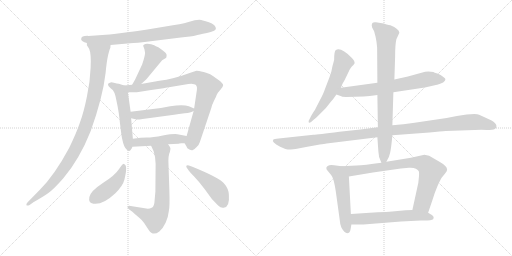
t = 0.00 s
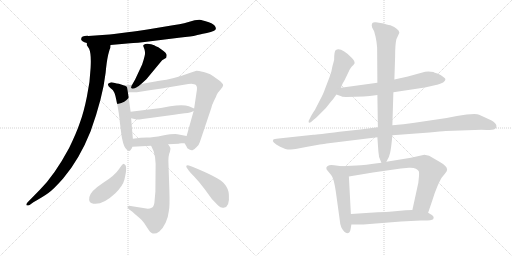
t = 2.69 s
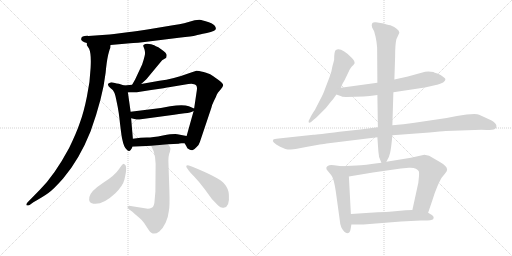
t = 5.37 s
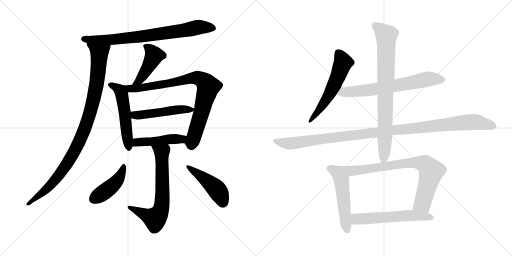
t = 8.06 s
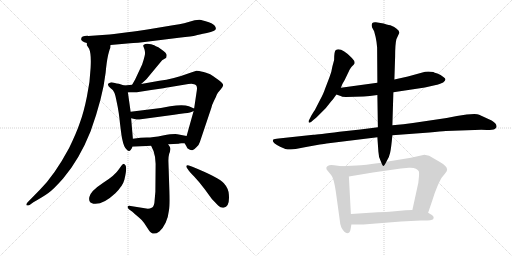
t = 10.74 s
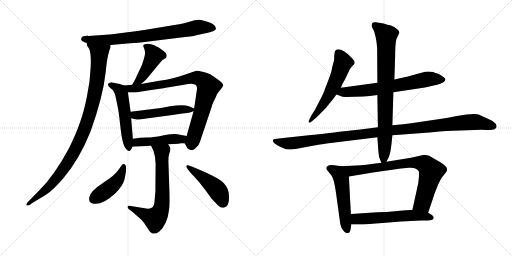
t = 13.43 s

The animated SVG that drew these frames (rendered in a browser with its animation timeline set to each time). Animation: 17 CSS @keyframes rules; one cycle of 13.43 s.

<svg version="1.1" viewBox="0 0 2048 1024" xmlns="http://www.w3.org/2000/svg">
  <g stroke="lightgray" stroke-dasharray="1,1" stroke-width="1" transform="scale(4, 4)">
    <line x1="0" y1="0" x2="256" y2="256"></line>
    <line x1="256" y1="0" x2="0" y2="256"></line>
    <line x1="128" y1="0" x2="128" y2="256"></line>
    <line x1="0" y1="128" x2="256" y2="128"></line>
    <line x1="256" y1="0" x2="512" y2="256"></line>
    <line x1="512" y1="0" x2="256" y2="256"></line>
    <line x1="384" y1="0" x2="384" y2="256"></line>
    <line x1="256" y1="128" x2="512" y2="128"></line>
  </g>
<g transform="scale(1, -1) translate(0, -850)">
   <style type="text/css">
    @keyframes keyframes0 {
      from {
       stroke: black;
       stroke-dashoffset: 778;
       stroke-width: 128;
       }
       72% {
       animation-timing-function: step-end;
       stroke: black;
       stroke-dashoffset: 0;
       stroke-width: 128;
       }
       to {
       stroke: black;
       stroke-width: 1024;
       }
       }
       #make-me-a-hanzi-animation-0 {
         animation: keyframes0 0.883138s both;
         animation-delay: 0.000000s;
         animation-timing-function: linear;
       }
    @keyframes keyframes1 {
      from {
       stroke: black;
       stroke-dashoffset: 1003;
       stroke-width: 128;
       }
       77% {
       animation-timing-function: step-end;
       stroke: black;
       stroke-dashoffset: 0;
       stroke-width: 128;
       }
       to {
       stroke: black;
       stroke-width: 1024;
       }
       }
       #make-me-a-hanzi-animation-1 {
         animation: keyframes1 1.066243s both;
         animation-delay: 0.883138s;
         animation-timing-function: linear;
       }
    @keyframes keyframes2 {
      from {
       stroke: black;
       stroke-dashoffset: 447;
       stroke-width: 128;
       }
       59% {
       animation-timing-function: step-end;
       stroke: black;
       stroke-dashoffset: 0;
       stroke-width: 128;
       }
       to {
       stroke: black;
       stroke-width: 1024;
       }
       }
       #make-me-a-hanzi-animation-2 {
         animation: keyframes2 0.613770s both;
         animation-delay: 1.949381s;
         animation-timing-function: linear;
       }
    @keyframes keyframes3 {
      from {
       stroke: black;
       stroke-dashoffset: 528;
       stroke-width: 128;
       }
       63% {
       animation-timing-function: step-end;
       stroke: black;
       stroke-dashoffset: 0;
       stroke-width: 128;
       }
       to {
       stroke: black;
       stroke-width: 1024;
       }
       }
       #make-me-a-hanzi-animation-3 {
         animation: keyframes3 0.679688s both;
         animation-delay: 2.563151s;
         animation-timing-function: linear;
       }
    @keyframes keyframes4 {
      from {
       stroke: black;
       stroke-dashoffset: 852;
       stroke-width: 128;
       }
       73% {
       animation-timing-function: step-end;
       stroke: black;
       stroke-dashoffset: 0;
       stroke-width: 128;
       }
       to {
       stroke: black;
       stroke-width: 1024;
       }
       }
       #make-me-a-hanzi-animation-4 {
         animation: keyframes4 0.943359s both;
         animation-delay: 3.242839s;
         animation-timing-function: linear;
       }
    @keyframes keyframes5 {
      from {
       stroke: black;
       stroke-dashoffset: 498;
       stroke-width: 128;
       }
       62% {
       animation-timing-function: step-end;
       stroke: black;
       stroke-dashoffset: 0;
       stroke-width: 128;
       }
       to {
       stroke: black;
       stroke-width: 1024;
       }
       }
       #make-me-a-hanzi-animation-5 {
         animation: keyframes5 0.655273s both;
         animation-delay: 4.186198s;
         animation-timing-function: linear;
       }
    @keyframes keyframes6 {
      from {
       stroke: black;
       stroke-dashoffset: 466;
       stroke-width: 128;
       }
       60% {
       animation-timing-function: step-end;
       stroke: black;
       stroke-dashoffset: 0;
       stroke-width: 128;
       }
       to {
       stroke: black;
       stroke-width: 1024;
       }
       }
       #make-me-a-hanzi-animation-6 {
         animation: keyframes6 0.629232s both;
         animation-delay: 4.841471s;
         animation-timing-function: linear;
       }
    @keyframes keyframes7 {
      from {
       stroke: black;
       stroke-dashoffset: 684;
       stroke-width: 128;
       }
       69% {
       animation-timing-function: step-end;
       stroke: black;
       stroke-dashoffset: 0;
       stroke-width: 128;
       }
       to {
       stroke: black;
       stroke-width: 1024;
       }
       }
       #make-me-a-hanzi-animation-7 {
         animation: keyframes7 0.806641s both;
         animation-delay: 5.470703s;
         animation-timing-function: linear;
       }
    @keyframes keyframes8 {
      from {
       stroke: black;
       stroke-dashoffset: 439;
       stroke-width: 128;
       }
       59% {
       animation-timing-function: step-end;
       stroke: black;
       stroke-dashoffset: 0;
       stroke-width: 128;
       }
       to {
       stroke: black;
       stroke-width: 1024;
       }
       }
       #make-me-a-hanzi-animation-8 {
         animation: keyframes8 0.607259s both;
         animation-delay: 6.277344s;
         animation-timing-function: linear;
       }
    @keyframes keyframes9 {
      from {
       stroke: black;
       stroke-dashoffset: 464;
       stroke-width: 128;
       }
       60% {
       animation-timing-function: step-end;
       stroke: black;
       stroke-dashoffset: 0;
       stroke-width: 128;
       }
       to {
       stroke: black;
       stroke-width: 1024;
       }
       }
       #make-me-a-hanzi-animation-9 {
         animation: keyframes9 0.627604s both;
         animation-delay: 6.884603s;
         animation-timing-function: linear;
       }
    @keyframes keyframes10 {
      from {
       stroke: black;
       stroke-dashoffset: 573;
       stroke-width: 128;
       }
       65% {
       animation-timing-function: step-end;
       stroke: black;
       stroke-dashoffset: 0;
       stroke-width: 128;
       }
       to {
       stroke: black;
       stroke-width: 1024;
       }
       }
       #make-me-a-hanzi-animation-10 {
         animation: keyframes10 0.716309s both;
         animation-delay: 7.512207s;
         animation-timing-function: linear;
       }
    @keyframes keyframes11 {
      from {
       stroke: black;
       stroke-dashoffset: 681;
       stroke-width: 128;
       }
       69% {
       animation-timing-function: step-end;
       stroke: black;
       stroke-dashoffset: 0;
       stroke-width: 128;
       }
       to {
       stroke: black;
       stroke-width: 1024;
       }
       }
       #make-me-a-hanzi-animation-11 {
         animation: keyframes11 0.804199s both;
         animation-delay: 8.228516s;
         animation-timing-function: linear;
       }
    @keyframes keyframes12 {
      from {
       stroke: black;
       stroke-dashoffset: 1139;
       stroke-width: 128;
       }
       79% {
       animation-timing-function: step-end;
       stroke: black;
       stroke-dashoffset: 0;
       stroke-width: 128;
       }
       to {
       stroke: black;
       stroke-width: 1024;
       }
       }
       #make-me-a-hanzi-animation-12 {
         animation: keyframes12 1.176921s both;
         animation-delay: 9.032715s;
         animation-timing-function: linear;
       }
    @keyframes keyframes13 {
      from {
       stroke: black;
       stroke-dashoffset: 821;
       stroke-width: 128;
       }
       73% {
       animation-timing-function: step-end;
       stroke: black;
       stroke-dashoffset: 0;
       stroke-width: 128;
       }
       to {
       stroke: black;
       stroke-width: 1024;
       }
       }
       #make-me-a-hanzi-animation-13 {
         animation: keyframes13 0.918132s both;
         animation-delay: 10.209636s;
         animation-timing-function: linear;
       }
    @keyframes keyframes14 {
      from {
       stroke: black;
       stroke-dashoffset: 530;
       stroke-width: 128;
       }
       63% {
       animation-timing-function: step-end;
       stroke: black;
       stroke-dashoffset: 0;
       stroke-width: 128;
       }
       to {
       stroke: black;
       stroke-width: 1024;
       }
       }
       #make-me-a-hanzi-animation-14 {
         animation: keyframes14 0.681315s both;
         animation-delay: 11.127768s;
         animation-timing-function: linear;
       }
    @keyframes keyframes15 {
      from {
       stroke: black;
       stroke-dashoffset: 795;
       stroke-width: 128;
       }
       72% {
       animation-timing-function: step-end;
       stroke: black;
       stroke-dashoffset: 0;
       stroke-width: 128;
       }
       to {
       stroke: black;
       stroke-width: 1024;
       }
       }
       #make-me-a-hanzi-animation-15 {
         animation: keyframes15 0.896973s both;
         animation-delay: 11.809083s;
         animation-timing-function: linear;
       }
    @keyframes keyframes16 {
      from {
       stroke: black;
       stroke-dashoffset: 579;
       stroke-width: 128;
       }
       65% {
       animation-timing-function: step-end;
       stroke: black;
       stroke-dashoffset: 0;
       stroke-width: 128;
       }
       to {
       stroke: black;
       stroke-width: 1024;
       }
       }
       #make-me-a-hanzi-animation-16 {
         animation: keyframes16 0.721191s both;
         animation-delay: 12.706056s;
         animation-timing-function: linear;
       }
</style>
<path d="M 324.5 693.5 Q 324.5 684.5 347.5 678.5 L 442.5 670.5 L 520.5 677.5 Q 539.5 677.5 610.5 686.5 L 715.5 699.5 Q 771.5 705.5 782.5 708.5 Q 793.5 711.5 827.5 718.5 Q 862.5 725.5 863.5 735.5 Q 863.5 748.5 845.5 757.5 Q 838.5 761.5 819.5 766.5 Q 801.5 771.5 797.5 771.5 L 778.5 769.5 L 736.5 757.5 Q 720.5 753.5 691.5 749.5 L 589.5 732.5 Q 531.5 723.5 517.5 722.5 L 456.5 714.5 Q 436.5 711.5 423.5 711.5 L 353.5 706.5 Q 324.5 707.5 324.5 693.5 Z" fill="lightgray"></path> 
<path d="M 347.5 678.5 L 347.5 669.5 L 356.5 655.5 Q 365.5 635.5 362.5 579.5 Q 360.5 523.5 347.5 463.5 Q 335.5 403.5 320.5 362.5 Q 306.5 320.5 276.5 258.5 Q 218.5 150.5 159.5 91.5 L 110.5 41.5 Q 104.5 34.5 105.5 30.5 Q 107.5 26.5 118.5 30.5 L 133.5 41.5 Q 172.5 63.5 193.5 78.5 Q 214.5 93.5 252.5 136.5 Q 317.5 212.5 362.5 325.5 Q 411.5 462.5 422.5 559.5 Q 426.5 603.5 432.5 630.5 Q 439.5 657.5 441.5 659.5 Q 441.5 666.5 442.5 670.5 C 449.5 699.5 337.5 706.5 347.5 678.5 Z" fill="lightgray"></path> 
<path d="M 564.5 514.5 L 585.5 533.5 L 648.5 609.5 L 663.5 618.5 Q 665.5 618.5 666.5 628.5 Q 668.5 637.5 644.5 653.5 Q 632.5 663.5 623.5 665.5 Q 619.5 669.5 604.5 673.5 Q 589.5 676.5 581.5 674.5 Q 573.5 671.5 572.5 667.5 L 577.5 654.5 Q 582.5 638.5 578.5 626.5 Q 575.5 613.5 568.5 592.5 L 540.5 532.5 L 528.5 511.5 C 513.5 485.5 542.5 494.5 564.5 514.5 Z" fill="lightgray"></path> 
<path d="M 496.5 508.5 L 475.5 515.5 Q 468.5 515.5 455.5 519.5 Q 443.5 522.5 439.5 519.5 Q 422.5 514.5 442.5 497.5 Q 452.5 492.5 456.5 481.5 Q 460.5 475.5 467.5 439.5 Q 475.5 403.5 480.5 352.5 Q 486.5 301.5 489.5 291.5 Q 495.5 260.5 507.5 251.5 Q 516.5 241.5 522.5 250.5 Q 528.5 258.5 529.5 263.5 L 531.5 295.5 L 524.5 377.5 L 522.5 403.5 L 511.5 481.5 C 508.5 504.5 508.5 504.5 496.5 508.5 Z" fill="lightgray"></path> 
<path d="M 738.5 277.5 L 745.5 265.5 Q 747.5 256.5 757.5 252.5 Q 766.5 247.5 771.5 250.5 Q 777.5 253.5 786.5 262.5 Q 796.5 271.5 799.5 282.5 L 845.5 419.5 Q 847.5 430.5 856.5 448.5 Q 865.5 465.5 866.5 470.5 L 871.5 479.5 L 882.5 492.5 Q 891.5 501.5 892.5 509.5 Q 893.5 516.5 871.5 532.5 Q 849.5 548.5 842.5 552.5 Q 836.5 556.5 814.5 562.5 Q 793.5 567.5 785.5 567.5 L 761.5 559.5 Q 691.5 533.5 637.5 527.5 L 564.5 514.5 L 528.5 511.5 L 496.5 508.5 C 466.5 505.5 481.5 481.5 511.5 481.5 L 540.5 481.5 Q 541.5 480.5 604.5 490.5 Q 667.5 499.5 675.5 501.5 L 753.5 514.5 Q 770.5 516.5 776.5 513.5 Q 790.5 511.5 787.5 490.5 L 776.5 416.5 L 774.5 406.5 L 746.5 306.5 C 738.5 277.5 738.5 277.5 738.5 277.5 Z" fill="lightgray"></path> 
<path d="M 643.5 418.5 L 522.5 403.5 C 492.5 399.5 495.5 384.5 524.5 377.5 L 546.5 372.5 Q 548.5 370.5 570.5 374.5 L 696.5 391.5 Q 714.5 395.5 738.5 397.5 Q 763.5 399.5 774.5 406.5 C 786.5 412.5 786.5 412.5 776.5 416.5 L 755.5 425.5 Q 732.5 433.5 680.5 425.5 L 643.5 418.5 Z" fill="lightgray"></path> 
<path d="M 725.5 277.5 L 738.5 277.5 C 768.5 277.5 775.5 300.5 746.5 306.5 L 709.5 313.5 Q 693.5 315.5 651.5 308.5 Q 610.5 300.5 587.5 300.5 Q 564.5 300.5 531.5 295.5 C 501.5 291.5 499.5 261.5 529.5 263.5 L 604.5 267.5 L 672.5 273.5 L 714.5 275.5 Q 715.5 276.5 725.5 277.5 Z" fill="lightgray"></path> 
<path d="M 604.5 267.5 L 614.5 245.5 Q 622.5 221.5 622.5 195.5 L 621.5 83.5 L 617.5 38.5 Q 614.5 22.5 606.5 19.5 Q 599.5 15.5 591.5 15.5 L 522.5 26.5 Q 513.5 28.5 510.5 24.5 Q 508.5 19.5 515.5 13.5 L 529.5 3.5 Q 537.5 -4.5 553.5 -17.5 Q 570.5 -31.5 576.5 -41.5 L 595.5 -70.5 Q 611.5 -95.5 637.5 -75.5 Q 651.5 -63.5 662.5 -40.5 Q 672.5 -20.5 675.5 7.5 Q 679.5 25.5 677.5 87.5 L 673.5 208.5 Q 673.5 223.5 676.5 234.5 Q 680.5 244.5 681.5 252.5 Q 683.5 259.5 672.5 273.5 C 656.5 298.5 592.5 294.5 604.5 267.5 Z" fill="lightgray"></path> 
<path d="M 495.5 194.5 Q 492.5 195.5 485.5 187.5 L 475.5 173.5 Q 460.5 149.5 411.5 118.5 Q 362.5 86.5 357.5 62.5 Q 352.5 38.5 373.5 35.5 Q 410.5 29.5 461.5 77.5 Q 491.5 107.5 497.5 131.5 Q 512.5 191.5 495.5 194.5 Z" fill="lightgray"></path> 
<path d="M 746.5 180.5 L 755.5 167.5 Q 756.5 165.5 776.5 144.5 Q 796.5 123.5 817.5 95.5 L 847.5 54.5 L 872.5 28.5 Q 883.5 17.5 894.5 19.5 Q 919.5 21.5 915.5 71.5 Q 914.5 96.5 895.5 117.5 Q 875.5 140.5 769.5 183.5 L 755.5 188.5 Q 747.5 190.5 745.5 187.5 Q 744.5 183.5 746.5 180.5 Z" fill="lightgray"></path> 
<path d="M 1363.5 499.0 L 1369.5 514.0 Q 1379.5 530.0 1383.5 540.0 L 1396.5 567.0 Q 1396.5 569.0 1406.5 583.0 L 1414.5 591.0 Q 1425.5 600.0 1407.5 618.0 Q 1364.5 662.0 1343.5 650.0 Q 1336.5 646.0 1336.5 610.0 L 1329.5 584.0 Q 1326.5 562.0 1317.5 540.0 L 1299.5 493.0 Q 1295.5 479.0 1279.5 449.0 L 1260.5 412.0 Q 1259.5 409.0 1256.5 406.0 L 1245.5 388.0 L 1237.5 372.0 Q 1233.5 368.0 1234.5 362.0 Q 1235.5 356.0 1245.5 363.0 L 1254.5 371.0 Q 1258.5 373.0 1271.5 386.0 L 1303.5 418.0 L 1322.5 442.0 Q 1334.5 455.0 1345.5 472.0 L 1363.5 499.0 Z" fill="lightgray"></path> 
<path d="M 1573.5 481.0 L 1699.5 500.0 L 1743.5 510.0 Q 1752.5 511.0 1772.5 520.0 Q 1780.5 527.0 1781.5 531.0 Q 1783.5 535.0 1773.5 542.0 Q 1763.5 551.0 1749.5 556.0 Q 1736.5 560.0 1733.5 562.0 Q 1716.5 565.0 1700.5 563.0 L 1631.5 544.0 L 1577.5 532.0 L 1509.5 519.0 L 1363.5 499.0 C 1333.5 495.0 1317.5 482.0 1345.5 472.0 L 1362.5 466.0 Q 1365.5 463.0 1383.5 462.0 L 1454.5 464.0 Q 1476.5 465.0 1509.5 470.0 L 1573.5 481.0 Z" fill="lightgray"></path> 
<path d="M 1783.5 326.0 L 1898.5 330.0 Q 1927.5 332.0 1947.5 330.0 Q 1971.5 330.0 1979.5 334.0 Q 1988.5 340.0 1985.5 347.0 Q 1986.5 355.0 1966.5 368.0 L 1916.5 391.0 Q 1910.5 394.0 1897.5 394.0 L 1866.5 392.0 L 1827.5 386.0 L 1786.5 378.0 L 1651.5 358.0 Q 1616.5 352.0 1569.5 349.0 L 1511.5 341.0 L 1441.5 332.0 L 1357.5 323.0 Q 1270.5 312.0 1253.5 311.0 L 1114.5 296.0 Q 1096.5 294.0 1093.5 292.0 Q 1083.5 282.0 1120.5 263.0 L 1141.5 254.0 Q 1148.5 252.0 1163.5 252.0 L 1182.5 254.0 L 1229.5 263.0 Q 1290.5 274.0 1306.5 276.0 L 1509.5 301.0 L 1569.5 309.0 L 1717.5 320.0 Q 1764.5 325.0 1783.5 326.0 Z" fill="lightgray"></path> 
<path d="M 1569.5 349.0 L 1573.5 481.0 L 1577.5 532.0 L 1580.5 624.0 Q 1580.5 673.0 1585.5 693.0 L 1597.5 719.0 Q 1597.5 728.0 1586.5 735.0 Q 1579.5 743.0 1561.5 749.0 Q 1555.5 749.0 1546.5 752.0 L 1534.5 756.0 L 1503.5 761.0 Q 1493.5 762.0 1489.5 758.0 Q 1484.5 751.0 1488.5 740.0 L 1496.5 725.0 L 1502.5 702.0 Q 1506.5 684.0 1508.5 660.0 L 1509.5 519.0 L 1509.5 470.0 L 1511.5 341.0 L 1509.5 301.0 L 1513.5 244.0 Q 1513.5 220.0 1525.5 199.0 C 1533.5 181.0 1533.5 181.0 1545.5 203.0 Q 1557.5 222.0 1560.5 239.0 Q 1564.5 255.0 1569.5 309.0 L 1569.5 349.0 Z" fill="lightgray"></path> 
<path d="M 1366.5 185.0 L 1336.5 189.0 Q 1311.5 194.0 1305.5 180.0 Q 1305.5 174.0 1306.5 172.0 L 1324.5 150.0 Q 1335.5 138.0 1343.5 82.0 L 1359.5 -34.0 Q 1359.5 -44.0 1365.5 -60.0 Q 1379.5 -86.0 1392.5 -82.0 Q 1399.5 -81.0 1402.5 -66.0 L 1405.5 -48.0 L 1403.5 -6.0 L 1395.5 144.0 C 1393.5 174.0 1393.5 181.0 1366.5 185.0 Z" fill="lightgray"></path> 
<path d="M 1525.5 199.0 Q 1456.5 189.0 1425.5 188.0 L 1366.5 185.0 C 1336.5 183.0 1365.5 139.0 1395.5 144.0 L 1491.5 160.0 L 1603.5 176.0 L 1635.5 179.0 Q 1654.5 180.0 1663.5 175.0 Q 1672.5 170.0 1674.5 166.0 Q 1677.5 162.0 1675.5 141.0 Q 1674.5 119.0 1668.5 97.0 L 1649.5 10.0 C 1643.5 -19.0 1702.5 -29.0 1712.5 -1.0 L 1730.5 52.0 Q 1738.5 79.0 1750.5 107.0 Q 1762.5 134.0 1766.5 139.0 L 1779.5 155.0 Q 1788.5 166.0 1788.5 171.0 Q 1788.5 186.0 1759.5 202.0 L 1716.5 227.0 L 1697.5 231.0 L 1643.5 219.0 L 1545.5 203.0 L 1525.5 199.0 Z" fill="lightgray"></path> 
<path d="M 1405.5 -48.0 L 1453.5 -48.0 L 1604.5 -36.0 L 1683.5 -32.0 Q 1726.5 -33.0 1732.5 -27.0 Q 1738.5 -17.0 1727.5 -10.0 L 1712.5 -1.0 L 1649.5 10.0 L 1622.5 9.0 L 1568.5 4.0 Q 1548.5 2.0 1510.5 1.0 L 1403.5 -6.0 C 1373.5 -8.0 1375.5 -48.0 1405.5 -48.0 Z" fill="lightgray"></path> 
      <clipPath id="make-me-a-hanzi-clip-0">
      <path d="M 324.5 693.5 Q 324.5 684.5 347.5 678.5 L 442.5 670.5 L 520.5 677.5 Q 539.5 677.5 610.5 686.5 L 715.5 699.5 Q 771.5 705.5 782.5 708.5 Q 793.5 711.5 827.5 718.5 Q 862.5 725.5 863.5 735.5 Q 863.5 748.5 845.5 757.5 Q 838.5 761.5 819.5 766.5 Q 801.5 771.5 797.5 771.5 L 778.5 769.5 L 736.5 757.5 Q 720.5 753.5 691.5 749.5 L 589.5 732.5 Q 531.5 723.5 517.5 722.5 L 456.5 714.5 Q 436.5 711.5 423.5 711.5 L 353.5 706.5 Q 324.5 707.5 324.5 693.5 Z" fill="lightgray"></path>
      </clipPath>
      <path clip-path="url(#make-me-a-hanzi-clip-0)" d="M 334.5 694.5 L 448.5 691.5 L 596.5 707.5 L 786.5 740.5 L 852.5 738.5 " fill="none" id="make-me-a-hanzi-animation-0" stroke-dasharray="650 1300" stroke-linecap="round"></path>

      <clipPath id="make-me-a-hanzi-clip-1">
      <path d="M 347.5 678.5 L 347.5 669.5 L 356.5 655.5 Q 365.5 635.5 362.5 579.5 Q 360.5 523.5 347.5 463.5 Q 335.5 403.5 320.5 362.5 Q 306.5 320.5 276.5 258.5 Q 218.5 150.5 159.5 91.5 L 110.5 41.5 Q 104.5 34.5 105.5 30.5 Q 107.5 26.5 118.5 30.5 L 133.5 41.5 Q 172.5 63.5 193.5 78.5 Q 214.5 93.5 252.5 136.5 Q 317.5 212.5 362.5 325.5 Q 411.5 462.5 422.5 559.5 Q 426.5 603.5 432.5 630.5 Q 439.5 657.5 441.5 659.5 Q 441.5 666.5 442.5 670.5 C 449.5 699.5 337.5 706.5 347.5 678.5 Z" fill="lightgray"></path>
      </clipPath>
      <path clip-path="url(#make-me-a-hanzi-clip-1)" d="M 355.5 674.5 L 397.5 638.5 L 385.5 507.5 L 341.5 342.5 L 302.5 254.5 L 240.5 155.5 L 171.5 80.5 L 112.5 34.5 " fill="none" id="make-me-a-hanzi-animation-1" stroke-dasharray="875 1750" stroke-linecap="round"></path>

      <clipPath id="make-me-a-hanzi-clip-2">
      <path d="M 564.5 514.5 L 585.5 533.5 L 648.5 609.5 L 663.5 618.5 Q 665.5 618.5 666.5 628.5 Q 668.5 637.5 644.5 653.5 Q 632.5 663.5 623.5 665.5 Q 619.5 669.5 604.5 673.5 Q 589.5 676.5 581.5 674.5 Q 573.5 671.5 572.5 667.5 L 577.5 654.5 Q 582.5 638.5 578.5 626.5 Q 575.5 613.5 568.5 592.5 L 540.5 532.5 L 528.5 511.5 C 513.5 485.5 542.5 494.5 564.5 514.5 Z" fill="lightgray"></path>
      </clipPath>
      <path clip-path="url(#make-me-a-hanzi-clip-2)" d="M 582.5 663.5 L 595.5 657.5 L 615.5 627.5 L 557.5 529.5 L 534.5 515.5 " fill="none" id="make-me-a-hanzi-animation-2" stroke-dasharray="319 638" stroke-linecap="round"></path>

      <clipPath id="make-me-a-hanzi-clip-3">
      <path d="M 496.5 508.5 L 475.5 515.5 Q 468.5 515.5 455.5 519.5 Q 443.5 522.5 439.5 519.5 Q 422.5 514.5 442.5 497.5 Q 452.5 492.5 456.5 481.5 Q 460.5 475.5 467.5 439.5 Q 475.5 403.5 480.5 352.5 Q 486.5 301.5 489.5 291.5 Q 495.5 260.5 507.5 251.5 Q 516.5 241.5 522.5 250.5 Q 528.5 258.5 529.5 263.5 L 531.5 295.5 L 524.5 377.5 L 522.5 403.5 L 511.5 481.5 C 508.5 504.5 508.5 504.5 496.5 508.5 Z" fill="lightgray"></path>
      </clipPath>
      <path clip-path="url(#make-me-a-hanzi-clip-3)" d="M 442.5 508.5 L 474.5 493.5 L 487.5 470.5 L 515.5 262.5 " fill="none" id="make-me-a-hanzi-animation-3" stroke-dasharray="400 800" stroke-linecap="round"></path>

      <clipPath id="make-me-a-hanzi-clip-4">
      <path d="M 738.5 277.5 L 745.5 265.5 Q 747.5 256.5 757.5 252.5 Q 766.5 247.5 771.5 250.5 Q 777.5 253.5 786.5 262.5 Q 796.5 271.5 799.5 282.5 L 845.5 419.5 Q 847.5 430.5 856.5 448.5 Q 865.5 465.5 866.5 470.5 L 871.5 479.5 L 882.5 492.5 Q 891.5 501.5 892.5 509.5 Q 893.5 516.5 871.5 532.5 Q 849.5 548.5 842.5 552.5 Q 836.5 556.5 814.5 562.5 Q 793.5 567.5 785.5 567.5 L 761.5 559.5 Q 691.5 533.5 637.5 527.5 L 564.5 514.5 L 528.5 511.5 L 496.5 508.5 C 466.5 505.5 481.5 481.5 511.5 481.5 L 540.5 481.5 Q 541.5 480.5 604.5 490.5 Q 667.5 499.5 675.5 501.5 L 753.5 514.5 Q 770.5 516.5 776.5 513.5 Q 790.5 511.5 787.5 490.5 L 776.5 416.5 L 774.5 406.5 L 746.5 306.5 C 738.5 277.5 738.5 277.5 738.5 277.5 Z" fill="lightgray"></path>
      </clipPath>
      <path clip-path="url(#make-me-a-hanzi-clip-4)" d="M 502.5 502.5 L 519.5 495.5 L 555.5 497.5 L 788.5 539.5 L 821.5 520.5 L 831.5 502.5 L 825.5 472.5 L 766.5 265.5 " fill="none" id="make-me-a-hanzi-animation-4" stroke-dasharray="724 1448" stroke-linecap="round"></path>

      <clipPath id="make-me-a-hanzi-clip-5">
      <path d="M 643.5 418.5 L 522.5 403.5 C 492.5 399.5 495.5 384.5 524.5 377.5 L 546.5 372.5 Q 548.5 370.5 570.5 374.5 L 696.5 391.5 Q 714.5 395.5 738.5 397.5 Q 763.5 399.5 774.5 406.5 C 786.5 412.5 786.5 412.5 776.5 416.5 L 755.5 425.5 Q 732.5 433.5 680.5 425.5 L 643.5 418.5 Z" fill="lightgray"></path>
      </clipPath>
      <path clip-path="url(#make-me-a-hanzi-clip-5)" d="M 530.5 397.5 L 538.5 390.5 L 559.5 389.5 L 710.5 412.5 L 768.5 412.5 " fill="none" id="make-me-a-hanzi-animation-5" stroke-dasharray="370 740" stroke-linecap="round"></path>

      <clipPath id="make-me-a-hanzi-clip-6">
      <path d="M 725.5 277.5 L 738.5 277.5 C 768.5 277.5 775.5 300.5 746.5 306.5 L 709.5 313.5 Q 693.5 315.5 651.5 308.5 Q 610.5 300.5 587.5 300.5 Q 564.5 300.5 531.5 295.5 C 501.5 291.5 499.5 261.5 529.5 263.5 L 604.5 267.5 L 672.5 273.5 L 714.5 275.5 Q 715.5 276.5 725.5 277.5 Z" fill="lightgray"></path>
      </clipPath>
      <path clip-path="url(#make-me-a-hanzi-clip-6)" d="M 536.5 268.5 L 543.5 278.5 L 556.5 282.5 L 716.5 293.5 L 739.5 300.5 " fill="none" id="make-me-a-hanzi-animation-6" stroke-dasharray="338 676" stroke-linecap="round"></path>

      <clipPath id="make-me-a-hanzi-clip-7">
      <path d="M 604.5 267.5 L 614.5 245.5 Q 622.5 221.5 622.5 195.5 L 621.5 83.5 L 617.5 38.5 Q 614.5 22.5 606.5 19.5 Q 599.5 15.5 591.5 15.5 L 522.5 26.5 Q 513.5 28.5 510.5 24.5 Q 508.5 19.5 515.5 13.5 L 529.5 3.5 Q 537.5 -4.5 553.5 -17.5 Q 570.5 -31.5 576.5 -41.5 L 595.5 -70.5 Q 611.5 -95.5 637.5 -75.5 Q 651.5 -63.5 662.5 -40.5 Q 672.5 -20.5 675.5 7.5 Q 679.5 25.5 677.5 87.5 L 673.5 208.5 Q 673.5 223.5 676.5 234.5 Q 680.5 244.5 681.5 252.5 Q 683.5 259.5 672.5 273.5 C 656.5 298.5 592.5 294.5 604.5 267.5 Z" fill="lightgray"></path>
      </clipPath>
      <path clip-path="url(#make-me-a-hanzi-clip-7)" d="M 611.5 264.5 L 647.5 241.5 L 650.5 77.5 L 641.5 5.5 L 619.5 -24.5 L 517.5 20.5 " fill="none" id="make-me-a-hanzi-animation-7" stroke-dasharray="556 1112" stroke-linecap="round"></path>

      <clipPath id="make-me-a-hanzi-clip-8">
      <path d="M 495.5 194.5 Q 492.5 195.5 485.5 187.5 L 475.5 173.5 Q 460.5 149.5 411.5 118.5 Q 362.5 86.5 357.5 62.5 Q 352.5 38.5 373.5 35.5 Q 410.5 29.5 461.5 77.5 Q 491.5 107.5 497.5 131.5 Q 512.5 191.5 495.5 194.5 Z" fill="lightgray"></path>
      </clipPath>
      <path clip-path="url(#make-me-a-hanzi-clip-8)" d="M 494.5 185.5 L 481.5 146.5 L 454.5 112.5 L 374.5 54.5 " fill="none" id="make-me-a-hanzi-animation-8" stroke-dasharray="311 622" stroke-linecap="round"></path>

      <clipPath id="make-me-a-hanzi-clip-9">
      <path d="M 746.5 180.5 L 755.5 167.5 Q 756.5 165.5 776.5 144.5 Q 796.5 123.5 817.5 95.5 L 847.5 54.5 L 872.5 28.5 Q 883.5 17.5 894.5 19.5 Q 919.5 21.5 915.5 71.5 Q 914.5 96.5 895.5 117.5 Q 875.5 140.5 769.5 183.5 L 755.5 188.5 Q 747.5 190.5 745.5 187.5 Q 744.5 183.5 746.5 180.5 Z" fill="lightgray"></path>
      </clipPath>
      <path clip-path="url(#make-me-a-hanzi-clip-9)" d="M 750.5 184.5 L 863.5 96.5 L 893.5 39.5 " fill="none" id="make-me-a-hanzi-animation-9" stroke-dasharray="336 672" stroke-linecap="round"></path>

      <clipPath id="make-me-a-hanzi-clip-10">
      <path d="M 1363.5 499.0 L 1369.5 514.0 Q 1379.5 530.0 1383.5 540.0 L 1396.5 567.0 Q 1396.5 569.0 1406.5 583.0 L 1414.5 591.0 Q 1425.5 600.0 1407.5 618.0 Q 1364.5 662.0 1343.5 650.0 Q 1336.5 646.0 1336.5 610.0 L 1329.5 584.0 Q 1326.5 562.0 1317.5 540.0 L 1299.5 493.0 Q 1295.5 479.0 1279.5 449.0 L 1260.5 412.0 Q 1259.5 409.0 1256.5 406.0 L 1245.5 388.0 L 1237.5 372.0 Q 1233.5 368.0 1234.5 362.0 Q 1235.5 356.0 1245.5 363.0 L 1254.5 371.0 Q 1258.5 373.0 1271.5 386.0 L 1303.5 418.0 L 1322.5 442.0 Q 1334.5 455.0 1345.5 472.0 L 1363.5 499.0 Z" fill="lightgray"></path>
      </clipPath>
      <path clip-path="url(#make-me-a-hanzi-clip-10)" d="M 1350.5 641.0 L 1372.5 598.0 L 1353.5 547.0 L 1315.5 470.0 L 1239.5 366.0 " fill="none" id="make-me-a-hanzi-animation-10" stroke-dasharray="445 890" stroke-linecap="round"></path>

      <clipPath id="make-me-a-hanzi-clip-11">
      <path d="M 1573.5 481.0 L 1699.5 500.0 L 1743.5 510.0 Q 1752.5 511.0 1772.5 520.0 Q 1780.5 527.0 1781.5 531.0 Q 1783.5 535.0 1773.5 542.0 Q 1763.5 551.0 1749.5 556.0 Q 1736.5 560.0 1733.5 562.0 Q 1716.5 565.0 1700.5 563.0 L 1631.5 544.0 L 1577.5 532.0 L 1509.5 519.0 L 1363.5 499.0 C 1333.5 495.0 1317.5 482.0 1345.5 472.0 L 1362.5 466.0 Q 1365.5 463.0 1383.5 462.0 L 1454.5 464.0 Q 1476.5 465.0 1509.5 470.0 L 1573.5 481.0 Z" fill="lightgray"></path>
      </clipPath>
      <path clip-path="url(#make-me-a-hanzi-clip-11)" d="M 1351.5 475.0 L 1375.5 482.0 L 1498.5 492.0 L 1714.5 534.0 L 1770.5 531.0 " fill="none" id="make-me-a-hanzi-animation-11" stroke-dasharray="553 1106" stroke-linecap="round"></path>

      <clipPath id="make-me-a-hanzi-clip-12">
      <path d="M 1783.5 326.0 L 1898.5 330.0 Q 1927.5 332.0 1947.5 330.0 Q 1971.5 330.0 1979.5 334.0 Q 1988.5 340.0 1985.5 347.0 Q 1986.5 355.0 1966.5 368.0 L 1916.5 391.0 Q 1910.5 394.0 1897.5 394.0 L 1866.5 392.0 L 1827.5 386.0 L 1786.5 378.0 L 1651.5 358.0 Q 1616.5 352.0 1569.5 349.0 L 1511.5 341.0 L 1441.5 332.0 L 1357.5 323.0 Q 1270.5 312.0 1253.5 311.0 L 1114.5 296.0 Q 1096.5 294.0 1093.5 292.0 Q 1083.5 282.0 1120.5 263.0 L 1141.5 254.0 Q 1148.5 252.0 1163.5 252.0 L 1182.5 254.0 L 1229.5 263.0 Q 1290.5 274.0 1306.5 276.0 L 1509.5 301.0 L 1569.5 309.0 L 1717.5 320.0 Q 1764.5 325.0 1783.5 326.0 Z" fill="lightgray"></path>
      </clipPath>
      <path clip-path="url(#make-me-a-hanzi-clip-12)" d="M 1098.5 287.0 L 1117.5 279.0 L 1165.5 277.0 L 1564.5 329.0 L 1875.5 361.0 L 1910.5 361.0 L 1972.5 345.0 " fill="none" id="make-me-a-hanzi-animation-12" stroke-dasharray="1011 2022" stroke-linecap="round"></path>

      <clipPath id="make-me-a-hanzi-clip-13">
      <path d="M 1569.5 349.0 L 1573.5 481.0 L 1577.5 532.0 L 1580.5 624.0 Q 1580.5 673.0 1585.5 693.0 L 1597.5 719.0 Q 1597.5 728.0 1586.5 735.0 Q 1579.5 743.0 1561.5 749.0 Q 1555.5 749.0 1546.5 752.0 L 1534.5 756.0 L 1503.5 761.0 Q 1493.5 762.0 1489.5 758.0 Q 1484.5 751.0 1488.5 740.0 L 1496.5 725.0 L 1502.5 702.0 Q 1506.5 684.0 1508.5 660.0 L 1509.5 519.0 L 1509.5 470.0 L 1511.5 341.0 L 1509.5 301.0 L 1513.5 244.0 Q 1513.5 220.0 1525.5 199.0 C 1533.5 181.0 1533.5 181.0 1545.5 203.0 Q 1557.5 222.0 1560.5 239.0 Q 1564.5 255.0 1569.5 309.0 L 1569.5 349.0 Z" fill="lightgray"></path>
      </clipPath>
      <path clip-path="url(#make-me-a-hanzi-clip-13)" d="M 1498.5 750.0 L 1545.5 709.0 L 1540.5 316.0 L 1535.5 218.0 L 1528.5 209.0 " fill="none" id="make-me-a-hanzi-animation-13" stroke-dasharray="693 1386" stroke-linecap="round"></path>

      <clipPath id="make-me-a-hanzi-clip-14">
      <path d="M 1366.5 185.0 L 1336.5 189.0 Q 1311.5 194.0 1305.5 180.0 Q 1305.5 174.0 1306.5 172.0 L 1324.5 150.0 Q 1335.5 138.0 1343.5 82.0 L 1359.5 -34.0 Q 1359.5 -44.0 1365.5 -60.0 Q 1379.5 -86.0 1392.5 -82.0 Q 1399.5 -81.0 1402.5 -66.0 L 1405.5 -48.0 L 1403.5 -6.0 L 1395.5 144.0 C 1393.5 174.0 1393.5 181.0 1366.5 185.0 Z" fill="lightgray"></path>
      </clipPath>
      <path clip-path="url(#make-me-a-hanzi-clip-14)" d="M 1316.5 177.0 L 1350.5 160.0 L 1365.5 133.0 L 1388.5 -71.0 " fill="none" id="make-me-a-hanzi-animation-14" stroke-dasharray="402 804" stroke-linecap="round"></path>

      <clipPath id="make-me-a-hanzi-clip-15">
      <path d="M 1525.5 199.0 Q 1456.5 189.0 1425.5 188.0 L 1366.5 185.0 C 1336.5 183.0 1365.5 139.0 1395.5 144.0 L 1491.5 160.0 L 1603.5 176.0 L 1635.5 179.0 Q 1654.5 180.0 1663.5 175.0 Q 1672.5 170.0 1674.5 166.0 Q 1677.5 162.0 1675.5 141.0 Q 1674.5 119.0 1668.5 97.0 L 1649.5 10.0 C 1643.5 -19.0 1702.5 -29.0 1712.5 -1.0 L 1730.5 52.0 Q 1738.5 79.0 1750.5 107.0 Q 1762.5 134.0 1766.5 139.0 L 1779.5 155.0 Q 1788.5 166.0 1788.5 171.0 Q 1788.5 186.0 1759.5 202.0 L 1716.5 227.0 L 1697.5 231.0 L 1643.5 219.0 L 1545.5 203.0 L 1525.5 199.0 Z" fill="lightgray"></path>
      </clipPath>
      <path clip-path="url(#make-me-a-hanzi-clip-15)" d="M 1374.5 183.0 L 1412.5 167.0 L 1639.5 199.0 L 1669.5 200.0 L 1703.5 191.0 L 1724.5 161.0 L 1689.5 37.0 L 1658.5 16.0 " fill="none" id="make-me-a-hanzi-animation-15" stroke-dasharray="667 1334" stroke-linecap="round"></path>

      <clipPath id="make-me-a-hanzi-clip-16">
      <path d="M 1405.5 -48.0 L 1453.5 -48.0 L 1604.5 -36.0 L 1683.5 -32.0 Q 1726.5 -33.0 1732.5 -27.0 Q 1738.5 -17.0 1727.5 -10.0 L 1712.5 -1.0 L 1649.5 10.0 L 1622.5 9.0 L 1568.5 4.0 Q 1548.5 2.0 1510.5 1.0 L 1403.5 -6.0 C 1373.5 -8.0 1375.5 -48.0 1405.5 -48.0 Z" fill="lightgray"></path>
      </clipPath>
      <path clip-path="url(#make-me-a-hanzi-clip-16)" d="M 1411.5 -41.0 L 1425.5 -26.0 L 1617.5 -13.0 L 1685.5 -13.0 L 1726.5 -21.0 " fill="none" id="make-me-a-hanzi-animation-16" stroke-dasharray="451 902" stroke-linecap="round"></path>

</g>
</svg>
